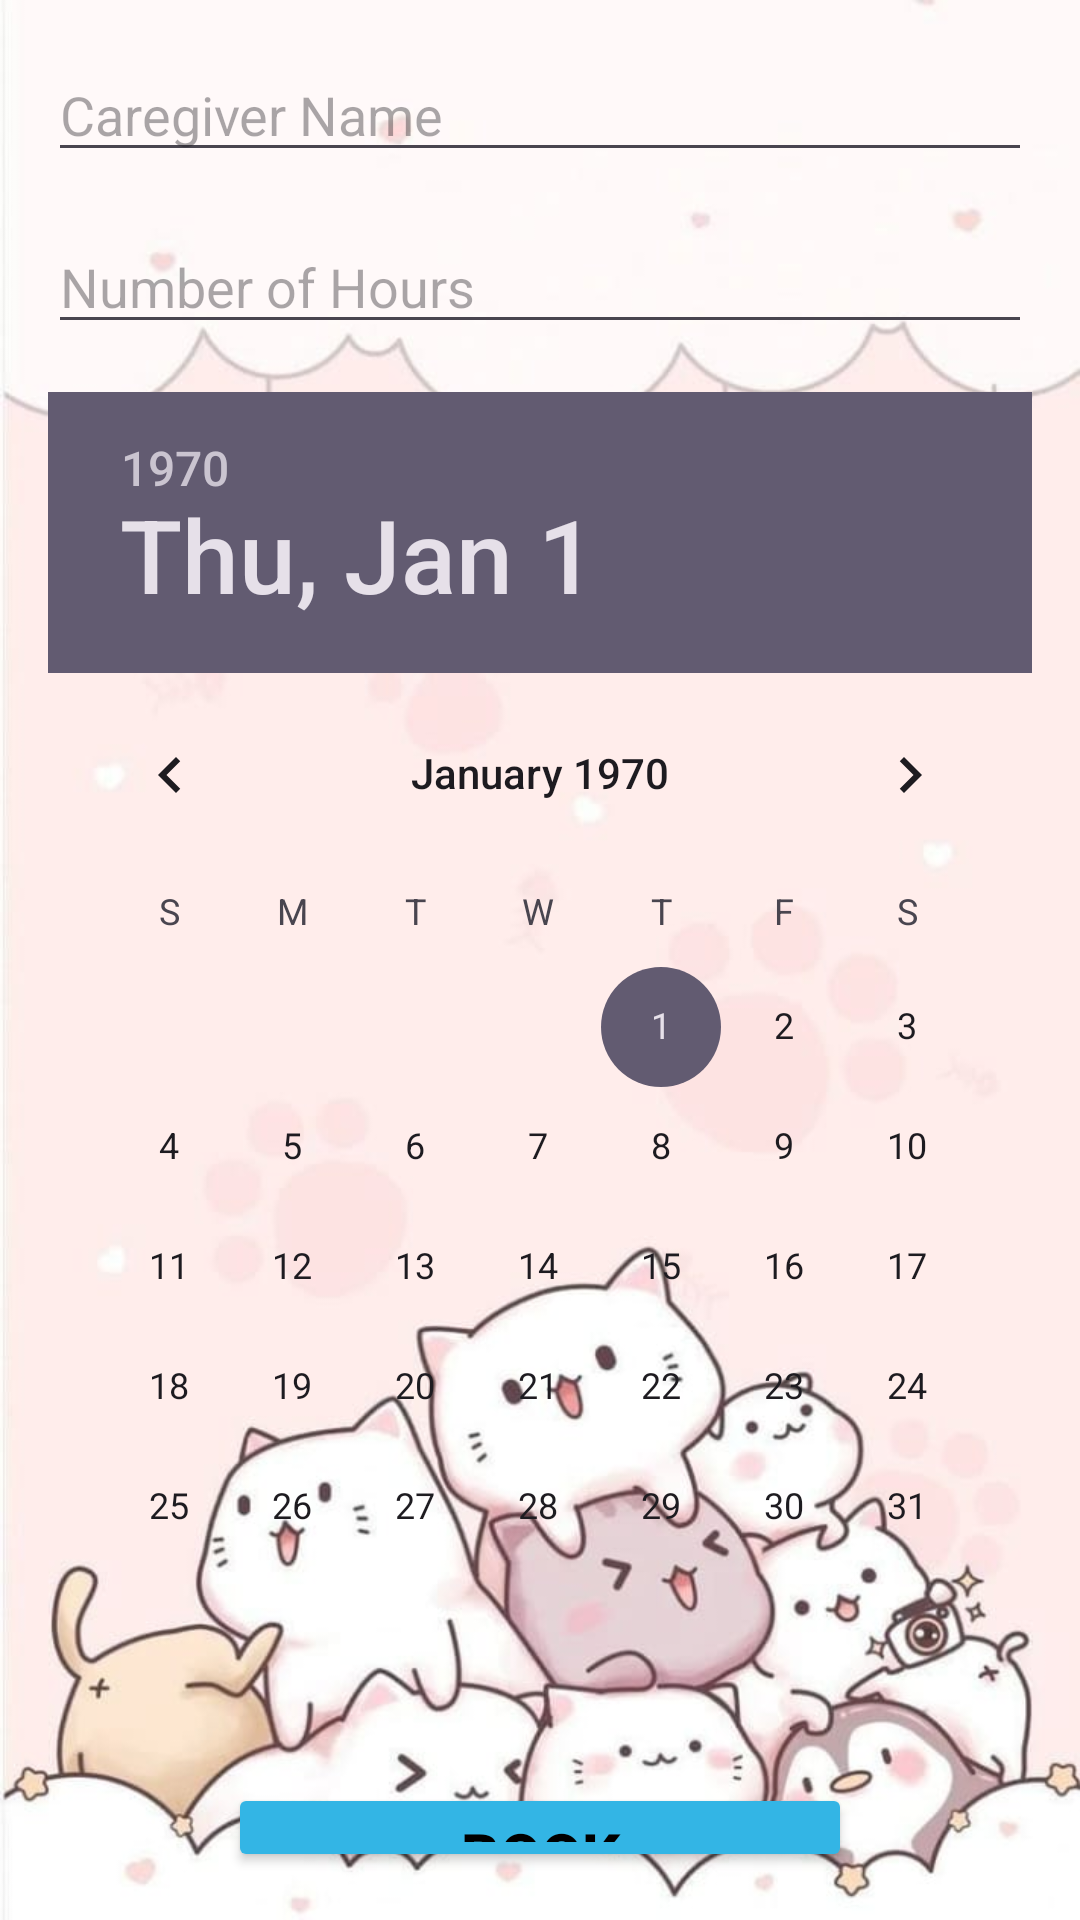

Write the Android layout XML for this screen, with the resource values it uses.
<!-- AndroidManifest.xml: application theme Theme.Material3.Light -->
<!-- res/layout/activity_booking.xml -->
<?xml version="1.0" encoding="utf-8"?>
<RelativeLayout xmlns:android="http://schemas.android.com/apk/res/android"
    android:layout_width="match_parent"
    android:layout_height="match_parent"
    android:background="@drawable/gggg"
    android:padding="16dp">


    <EditText
        android:id="@+id/caregivernameEditText"
        android:layout_width="match_parent"
        android:layout_height="wrap_content"
        android:hint="Caregiver Name"
        android:inputType="text"
        android:layout_marginBottom="16dp"/>


    <EditText
        android:id="@+id/numberOfHoursEditText"
        android:layout_width="match_parent"
        android:layout_height="wrap_content"
        android:hint="Number of Hours"
        android:inputType="number"
        android:layout_below="@id/caregivernameEditText"
        android:layout_marginBottom="16dp"/>


    <DatePicker
        android:id="@+id/datePicker"
        android:layout_width="match_parent"
        android:layout_height="wrap_content"
        android:layout_below="@id/numberOfHoursEditText"
        android:layout_marginBottom="16dp"/>


    <Button
        android:id="@+id/bookButton"
        android:layout_width="match_parent"
        android:layout_height="wrap_content"
        android:text="Book"
        android:layout_below="@id/datePicker"
        android:textSize="20sp"
        android:textColor="@color/black"
        android:layout_marginLeft="60dp"
        android:layout_marginRight="60dp"
        android:textStyle="bold"
        android:backgroundTint="@android:color/holo_blue_light"
        android:layout_marginTop="16dp"/>

</RelativeLayout>
<!-- resources referenced by this layout -->
<resources>
  <color name="black">#FF000000</color>
  <!-- drawable gggg: jpg bitmap (drawable, 41110 bytes) -->
</resources>
